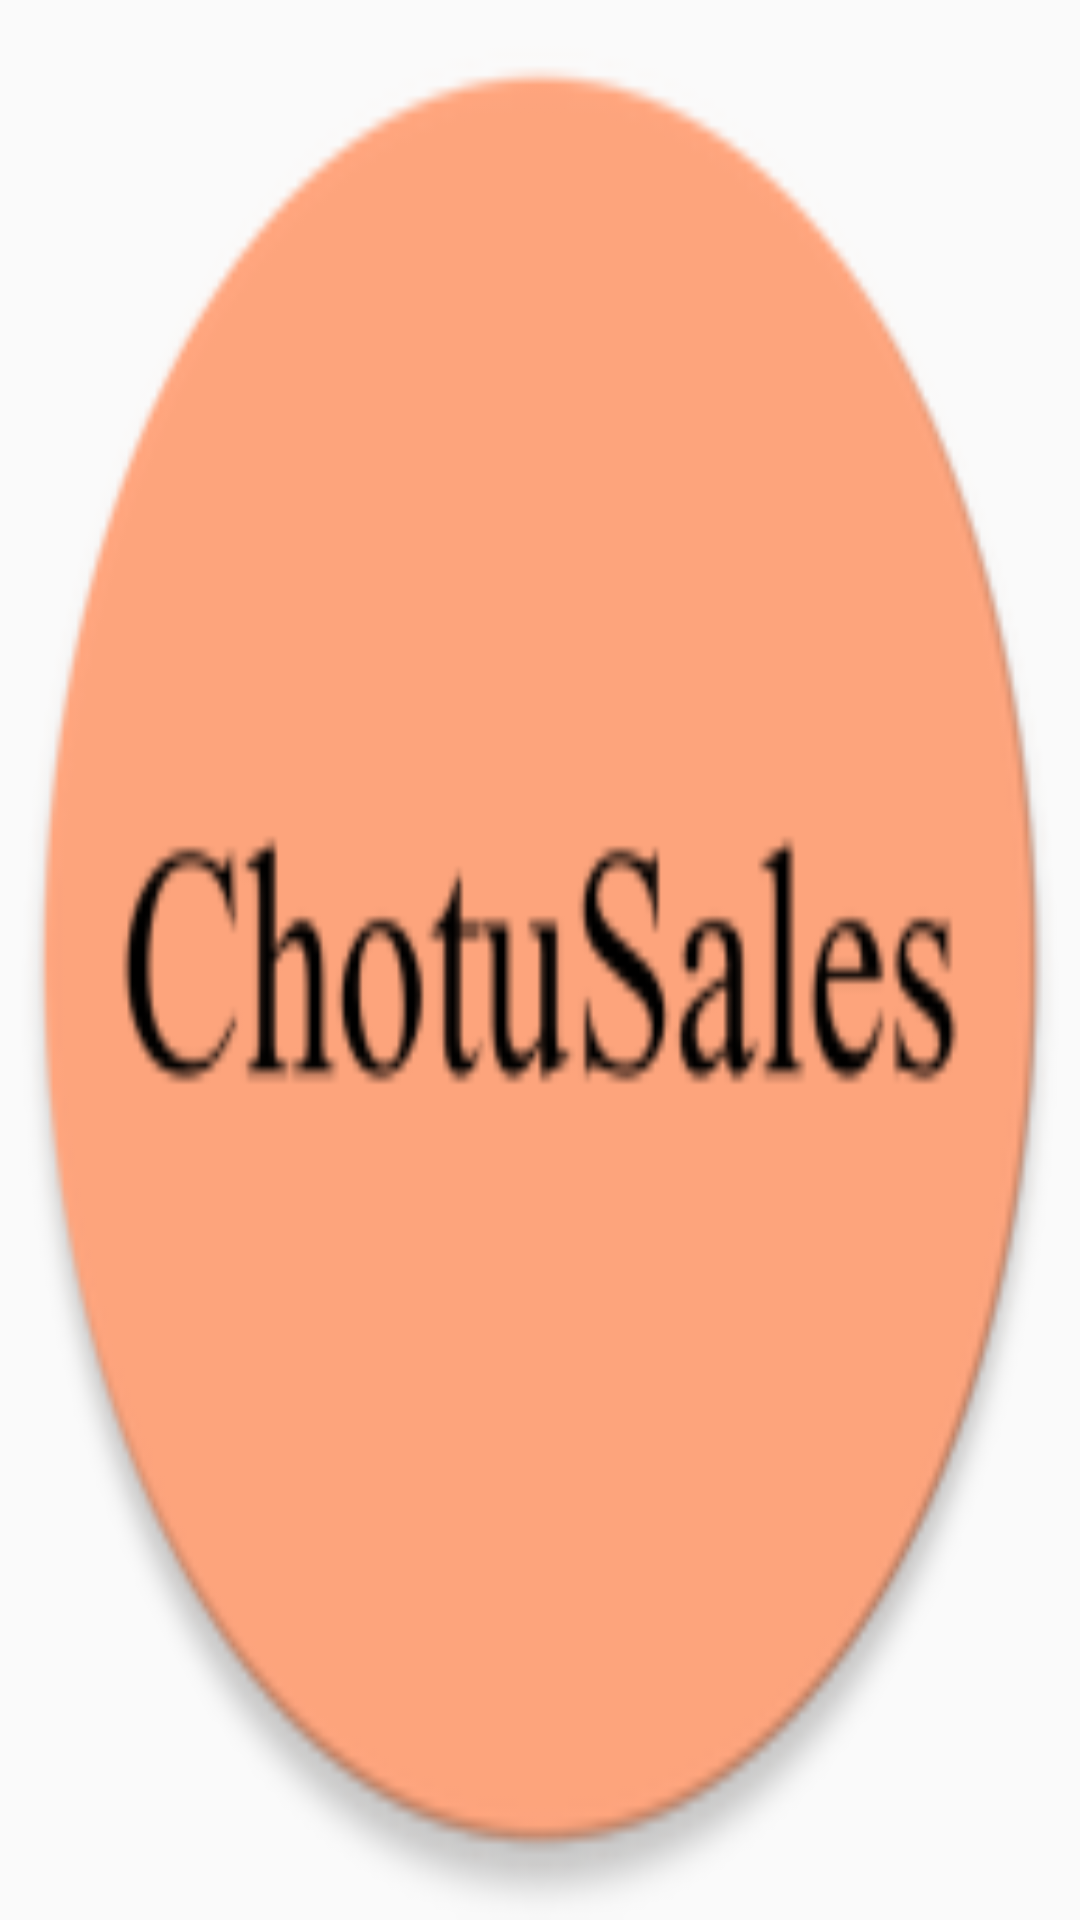

This screen was rendered from an Android layout file. Write that file and the resources it references.
<!-- AndroidManifest.xml: application theme AppTheme -->
<!-- res/layout/layout_splashscreen.xml -->
<?xml version="1.0" encoding="utf-8"?>
<LinearLayout xmlns:android="http://schemas.android.com/apk/res/android"
    android:layout_width="match_parent"
    android:layout_height="match_parent"
    android:background="@drawable/chotusaleslogo"
    android:orientation="vertical" >

    <Button
        android:id="@+id/goButton"
        android:layout_width="match_parent"
        android:layout_height="match_parent"
        android:background="@android:color/transparent"
        />

</LinearLayout>
<!-- resources referenced by this layout -->
<resources>
  <!-- drawable chotusaleslogo: png bitmap (drawable-mdpi, 11496 bytes) -->
  <style name="AppTheme" parent="Theme.AppCompat.Light">
          
      </style>
</resources>
